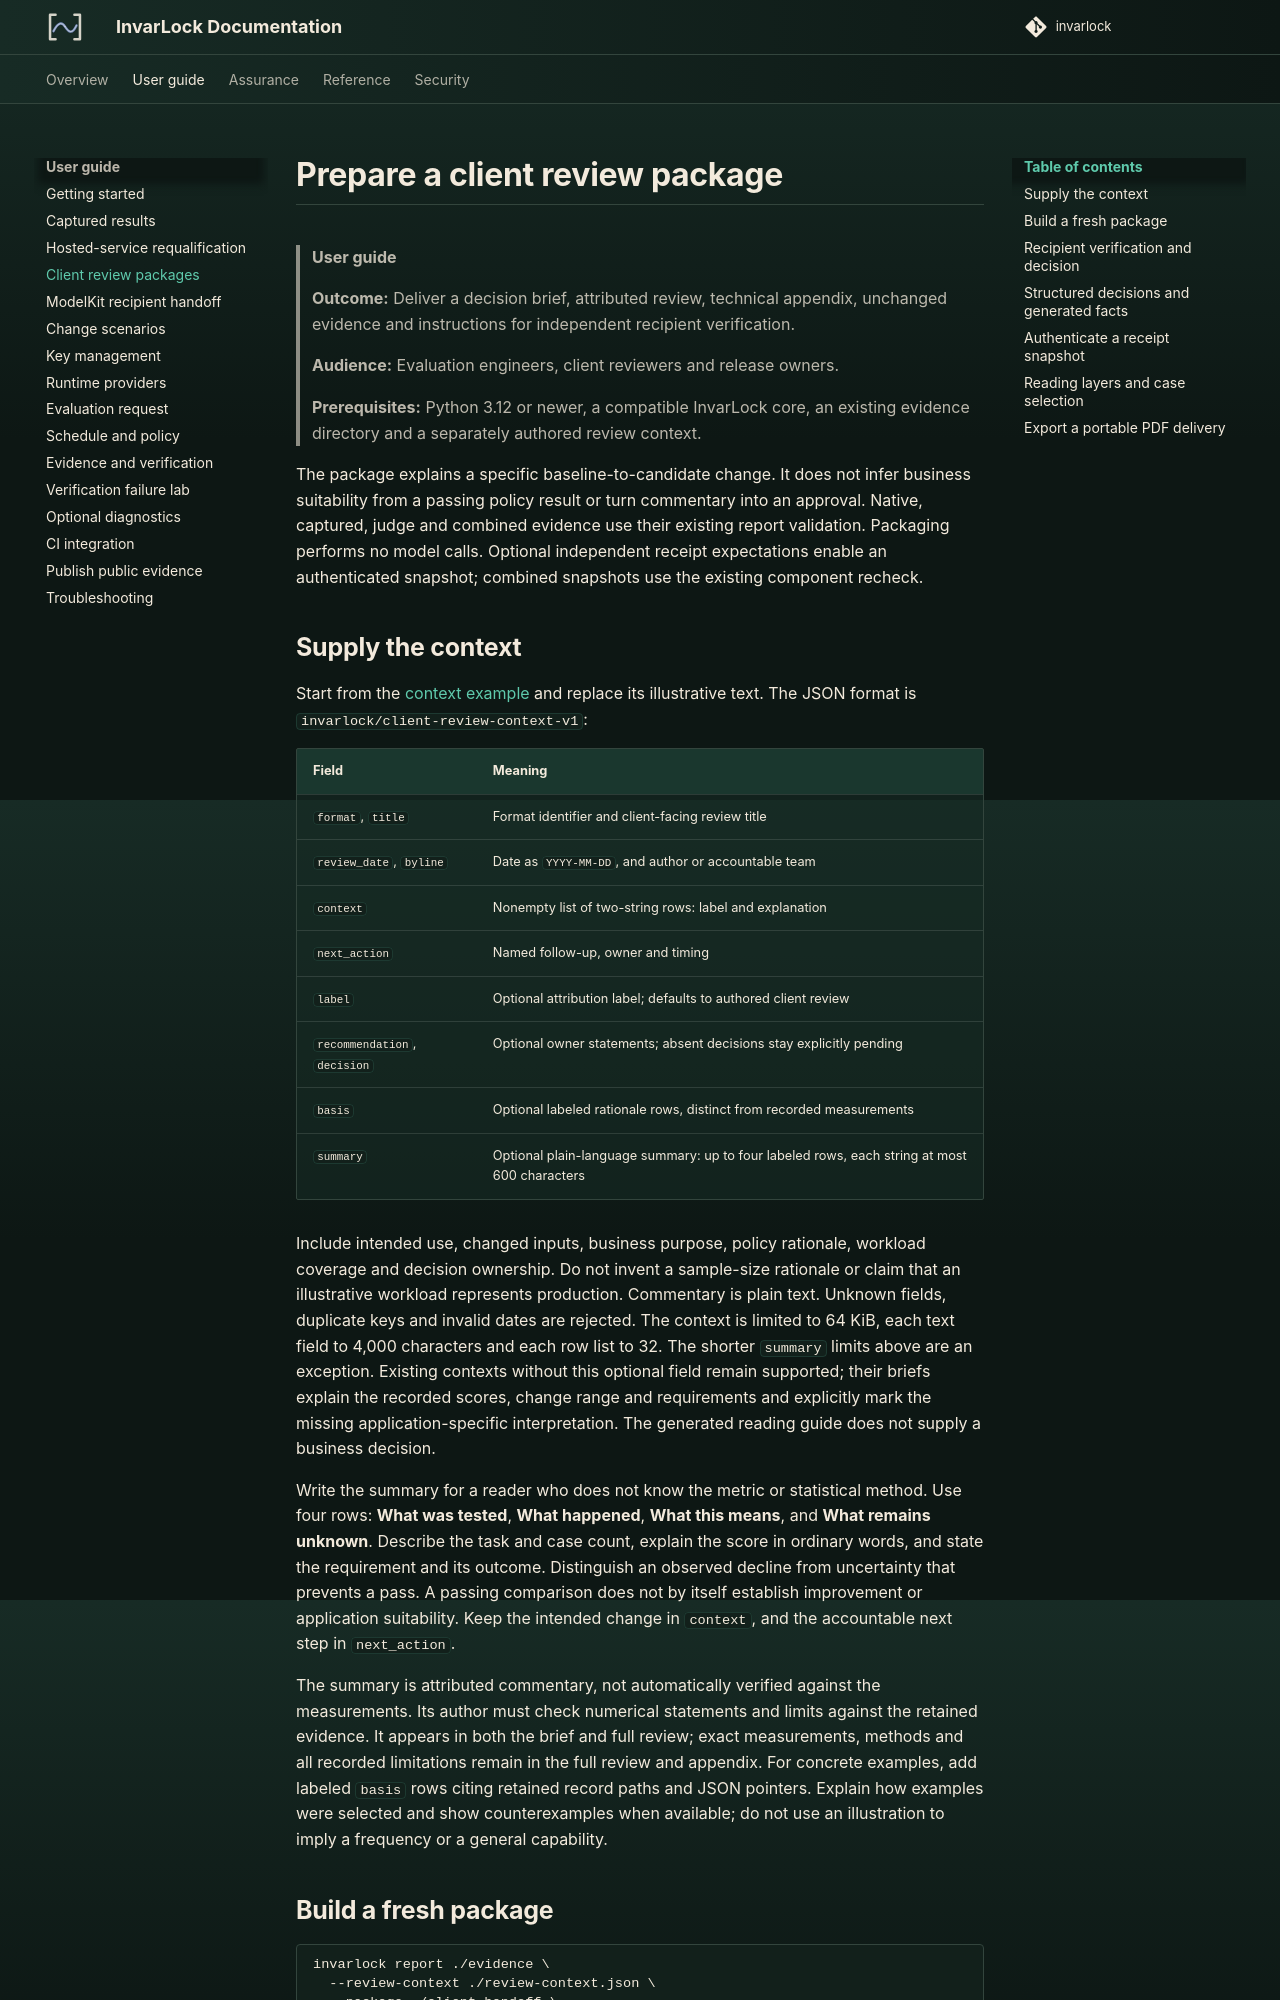

repository: invarlock/invarlock · page: 0.17.4/user-guide/client-handoff/index.html · generator: mkdocs

# Prepare a client review package

> **User guide**
>
> **Outcome:** Deliver a decision brief, attributed review, technical appendix,
> unchanged evidence and instructions for independent recipient verification.
>
> **Audience:** Evaluation engineers, client reviewers and release owners.
>
> **Prerequisites:** Python 3.12 or newer, a compatible InvarLock core, an existing
> evidence directory and a separately authored review context.

The package explains a specific baseline-to-candidate change. It does not infer
business suitability from a passing policy result or turn commentary into an
approval. Native, captured, judge and combined evidence use their existing report
validation. Packaging performs no model calls. Optional independent receipt expectations enable an authenticated snapshot; combined snapshots use the existing component recheck.

## Supply the context

Start from the [context example](https://github.com/invarlock/invarlock/blob/main/examples/client-review/context.example.json)
and replace its illustrative text. The JSON format is
`invarlock/client-review-context-v1`:

| Field | Meaning |
| --- | --- |
| `format`, `title` | Format identifier and client-facing review title |
| `review_date`, `byline` | Date as `YYYY-MM-DD`, and author or accountable team |
| `context` | Nonempty list of two-string rows: label and explanation |
| `next_action` | Named follow-up, owner and timing |
| `label` | Optional attribution label; defaults to authored client review |
| `recommendation`, `decision` | Optional owner statements; absent decisions stay explicitly pending |
| `basis` | Optional labeled rationale rows, distinct from recorded measurements |
| `summary` | Optional plain-language summary: up to four labeled rows, each string at most 600 characters |

Include intended use, changed inputs, business purpose, policy rationale,
workload coverage and decision ownership. Do not invent a sample-size rationale
or claim that an illustrative workload represents production. Commentary is plain
text. Unknown fields, duplicate keys and invalid dates are rejected. The context
is limited to 64 KiB, each text field to 4,000 characters and each row list to 32.
The shorter `summary` limits above are an exception. Existing contexts without
this optional field remain supported; their briefs explain the recorded scores,
change range and requirements and explicitly mark the missing application-specific
interpretation. The generated reading guide does not supply a business decision.

Write the summary for a reader who does not know the metric or statistical method.
Use four rows: **What was tested**, **What happened**, **What this means**, and
**What remains unknown**. Describe the task and case count, explain the score in
ordinary words, and state the requirement and its outcome. Distinguish an observed
decline from uncertainty that prevents a pass. A passing comparison does not by
itself establish improvement or application suitability. Keep the intended change
in `context`, and the accountable next step in `next_action`.

The summary is attributed commentary, not automatically verified against the
measurements. Its author must check numerical statements and limits against the
retained evidence. It appears in both the brief and full review; exact measurements,
methods and all recorded limitations remain in the full review and appendix.
For concrete examples, add labeled `basis` rows citing retained record paths and
JSON pointers. Explain how examples were selected and show counterexamples when
available; do not use an illustration to imply a frequency or a general capability.
